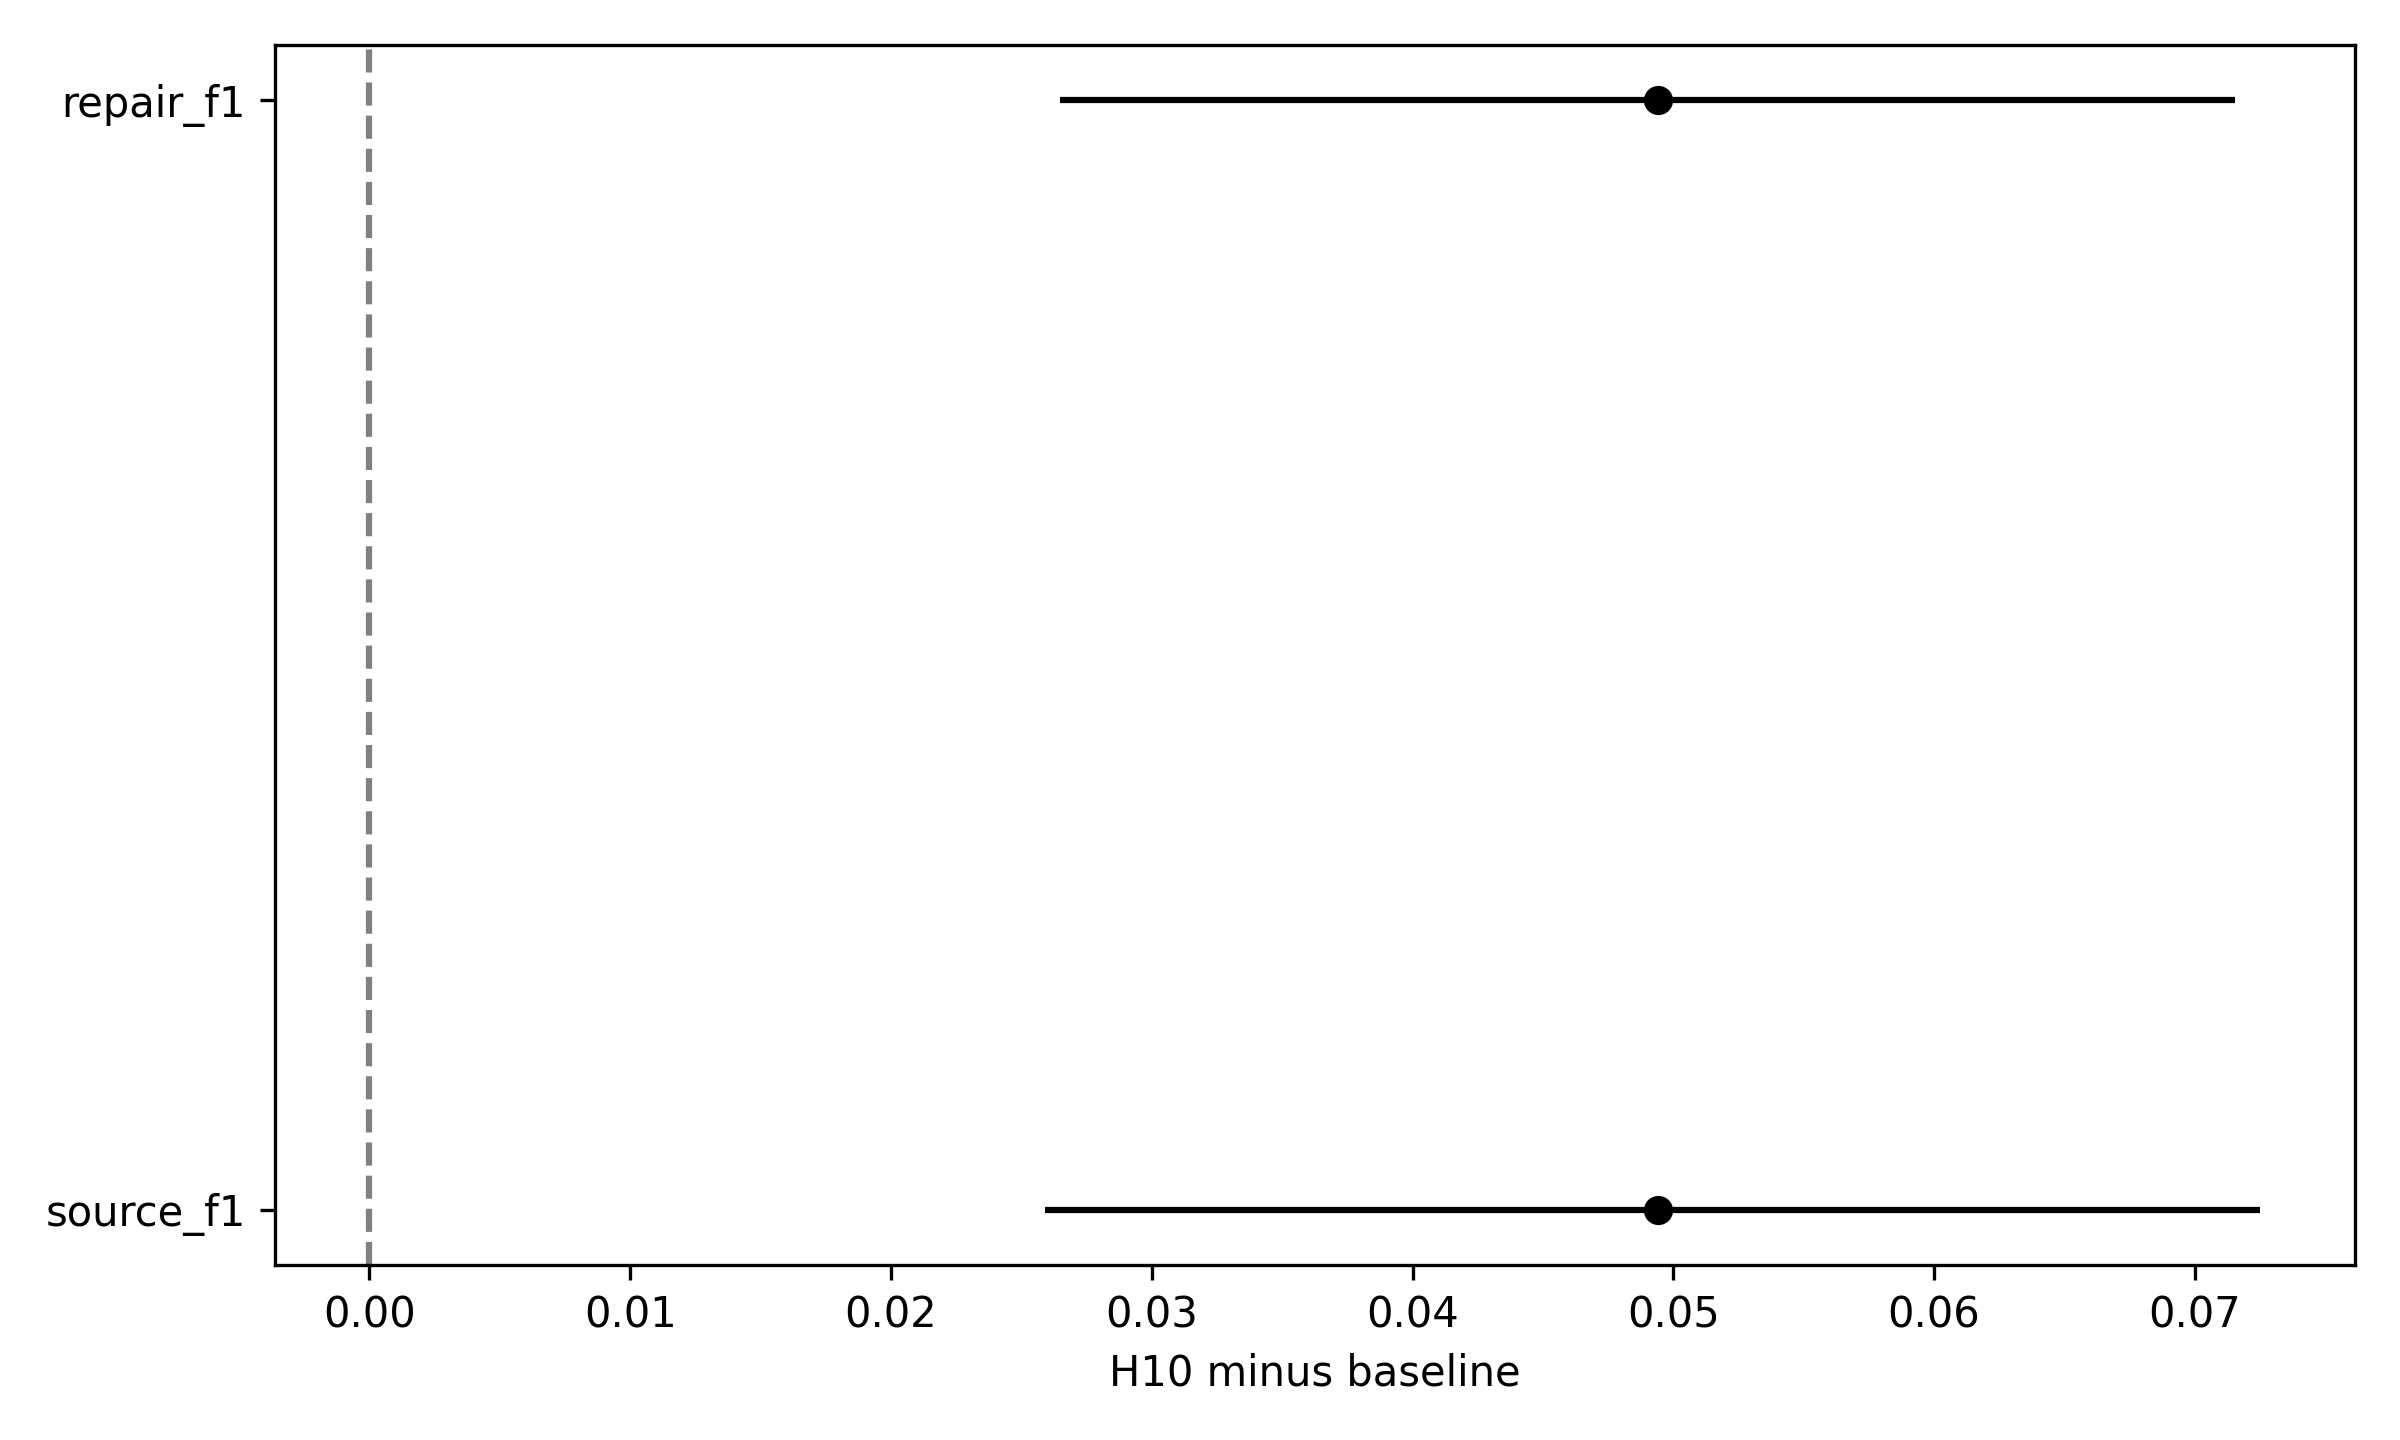

The data file committed next to this chart (first rows):
metric, effect, ci_low, ci_high
source_f1, 0.04941, 0.02591, 0.07251
repair_f1, 0.04941, 0.02647, 0.07154
